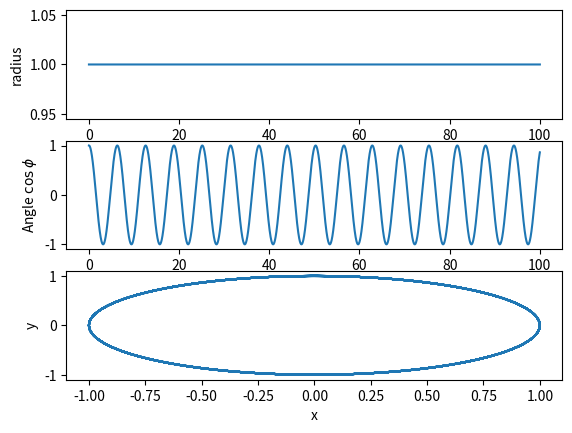

Write Python code to recreate this figure.
# Common imports
import numpy as np
import pandas as pd
from math import *
import matplotlib.pyplot as plt
import os

# Where to save the figures and data files
PROJECT_ROOT_DIR = "Results"
FIGURE_ID = "Results/FigureFiles"
DATA_ID = "DataFiles/"

if not os.path.exists(PROJECT_ROOT_DIR):
    os.mkdir(PROJECT_ROOT_DIR)

if not os.path.exists(FIGURE_ID):
    os.makedirs(FIGURE_ID)

if not os.path.exists(DATA_ID):
    os.makedirs(DATA_ID)

def image_path(fig_id):
    return os.path.join(FIGURE_ID, fig_id)

def data_path(dat_id):
    return os.path.join(DATA_ID, dat_id)

def save_fig(fig_id):
    plt.savefig(image_path(fig_id) + ".png", format='png')


# Simple Gravitational Force   -alpha/r
    
DeltaT = 0.001
#set up arrays 
tfinal = 100.0
n = ceil(tfinal/DeltaT)
# set up arrays for t, v and r
t = np.zeros(n)
v = np.zeros(n)
r = np.zeros(n)
phi = np.zeros(n)
x = np.zeros(n)
y = np.zeros(n)
# Constants of the model, setting all variables to one for simplicity
alpha = 1.0
AngMom = 1.0  #  The angular momentum
m = 1.0  # scale mass to one
c1 = AngMom*AngMom/(m*m)
c2 = AngMom*AngMom/m
rmin = (AngMom*AngMom/m/alpha)
# Initial conditions, place yourself at the potential min
r0 = rmin
v0 = 0.0  # starts at rest
r[0] = r0
v[0] = v0
phi[0] = 0.0
# Start integrating using the Velocity-Verlet  method
for i in range(n-1):
    # Set up acceleration
    a = -alpha/(r[i]**2)+c1/(r[i]**3)
    # update velocity, time and position using the Velocity-Verlet method
    r[i+1] = r[i] + DeltaT*v[i]+0.5*(DeltaT**2)*a
    anew = -alpha/(r[i+1]**2)+c1/(r[i+1]**3)
    v[i+1] = v[i] + 0.5*DeltaT*(a+anew)
    t[i+1] = t[i] + DeltaT
    phi[i+1] = t[i+1]*c2/(r0**2)
# Find cartesian coordinates for easy plot    
x = r*np.cos(phi)
y = r*np.sin(phi)
fig, ax = plt.subplots(3,1)
ax[0].set_xlabel('time')
ax[0].set_ylabel('radius')
ax[0].plot(t,r)
ax[1].set_xlabel('time')
ax[1].set_ylabel('Angle $\cos{\phi}$')
ax[1].plot(t,np.cos(phi))
ax[2].set_ylabel('y')
ax[2].set_xlabel('x')
ax[2].plot(x,y)

save_fig("Phasespace")
plt.show()




